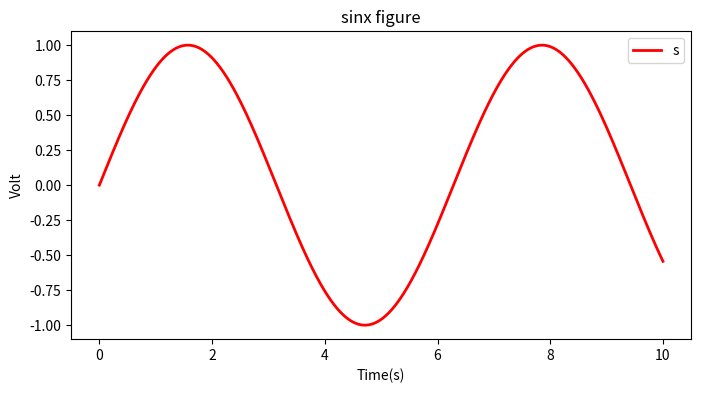

The matplotlib source for this figure:
import numpy as np
import matplotlib.pyplot as plt
x = np.linspace(0,10,1000)
y = np.sin(x)
plt.figure(figsize=(8,4))
plt.plot(x,y,label="$sin(x)$",color="red",linewidth=2)
plt.xlabel("Time(s)")
plt.ylabel("Volt")
plt.legend("sinx")
plt.title("sinx figure")
plt.savefig("sinx.png")
print (plt.savefig)